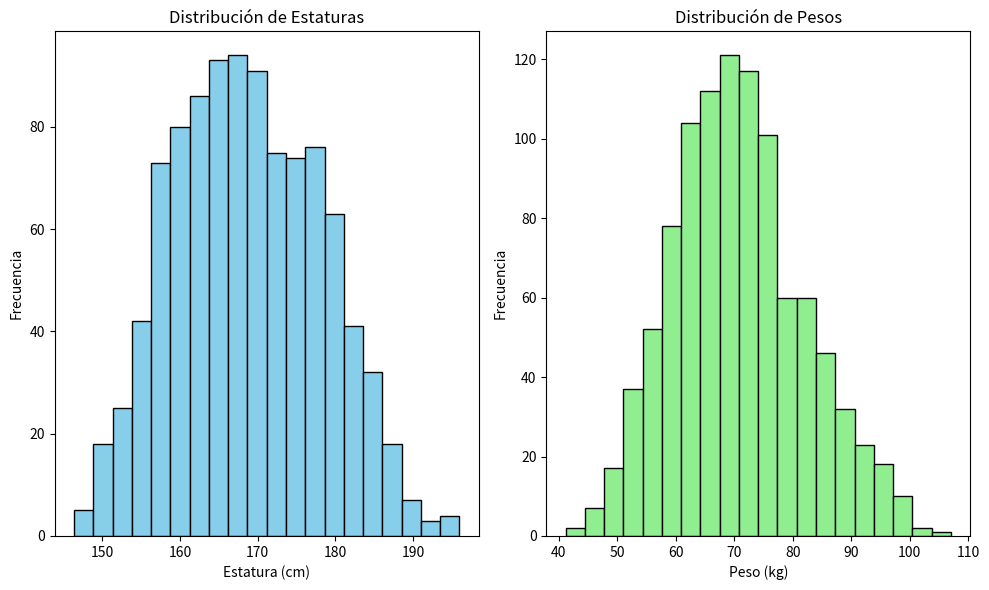

The script that saved this image:
import numpy as np
import pandas as pd
import matplotlib.pyplot as plt

# Parámetros de la simulación
population_size = 1000  # Número de personas en la población

# Parámetros para hombres (media y desviación estándar)
mean_height_men = 175  # Media de la estatura para hombres en cm
std_dev_height_men = 7  # Desviación estándar de la estatura para hombres
mean_weight_men = 78  # Media del peso para hombres en kg
std_dev_weight_men = 10  # Desviación estándar del peso para hombres

# Parámetros para mujeres (media y desviación estándar)
mean_height_women = 162  # Media de la estatura para mujeres en cm
std_dev_height_women = 6  # Desviación estándar de la estatura para mujeres
mean_weight_women = 65  # Media del peso para mujeres en kg
std_dev_weight_women = 8  # Desviación estándar del peso para mujeres

# Proporción de hombres y mujeres
proportion_men = 0.5  # 50% hombres, 50% mujeres

# Generar datos de estaturas y pesos
gender = np.random.choice(['Hombre', 'Mujer'], size=population_size, p=[proportion_men, 1 - proportion_men])
height = np.zeros(population_size)
weight = np.zeros(population_size)

for i in range(population_size):
    if gender[i] == 'Hombre':
        height[i] = np.random.normal(mean_height_men, std_dev_height_men)
        weight[i] = np.random.normal(mean_weight_men, std_dev_weight_men)
    else:
        height[i] = np.random.normal(mean_height_women, std_dev_height_women)
        weight[i] = np.random.normal(mean_weight_women, std_dev_weight_women)

# Crear un DataFrame con los datos generados
population_data = pd.DataFrame({
    'Género': gender,
    'Estatura (cm)': height,
    'Peso (kg)': weight
})

# Mostrar un resumen estadístico de los datos
print(population_data.describe())

# Graficar la distribución de estaturas y pesos
plt.figure(figsize=(10, 6))

plt.subplot(1, 2, 1)
plt.hist(height, bins=20, color='skyblue', edgecolor='black')
plt.title('Distribución de Estaturas')
plt.xlabel('Estatura (cm)')
plt.ylabel('Frecuencia')

plt.subplot(1, 2, 2)
plt.hist(weight, bins=20, color='lightgreen', edgecolor='black')
plt.title('Distribución de Pesos')
plt.xlabel('Peso (kg)')
plt.ylabel('Frecuencia')

plt.tight_layout()
plt.show()
